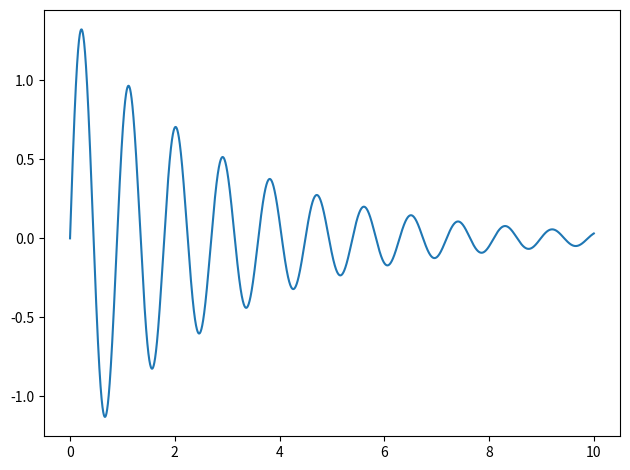

Source code (Python):
import numpy as np
from scipy.integrate import odeint
import matplotlib.pyplot as plot

def func(state, t, m, k, c):
    """ソルバ

    Args:
        state (odeint.state): 常微分方程式の変位x1と速度x2
        t (float): 時刻 [s]
        m (float): 質点の重さ [kg]
        k (float): 質点の弾性 [N/m]
        c (float): 減衰係数 [N･s/m]
    """
    x1, x2 = state
    dxdt = -(c/m) * x2 - (k/m) * x1
    return [x2, dxdt]

if __name__ == "__main__":
    """周波数、重量、減衰比を与えれば機械の周波数応答を自動計算する
    Args以下のコメントはプログラムの入力に使われる変数
    
    Args:
        f0 (float): 固有振動数 [Hz]
        m (float): 質量 [kg]
        Q (float): Quarity Factor, Q値
        tf (float): 終了時刻 [s]
    """

    f0 = 7.            # 固有振動数 [Hz]
    m = 0.5             # 質量 [kg]
    Q = 20.             # Q値

    k = f0 ** 2 * m             # 剛性 [N/m]
    cc = 2. * np.sqrt(m * k)    # 臨界減衰係数
    c = cc / Q                  # 減衰係数 [N･s/m]
    
    
    
    state0 = [0., 10.]   # 初期値 [初期変位, 初速]

    t0 = 0.         # 初期時刻 [s]
    tf = 10.        # 終了時刻 [s]
    dt = 1./48000.  # 時刻の刻み幅 [s]
    t = np.arange(t0, tf, dt)

    sol = odeint(func, state0, t, args=(m, k, c))
    plot.plot(t, sol[:,0])
    plot.tight_layout()
    plot.show()

    """参考文献
    https://watlab-blog.com/2019/06/10/python-1dof-mck/
    """